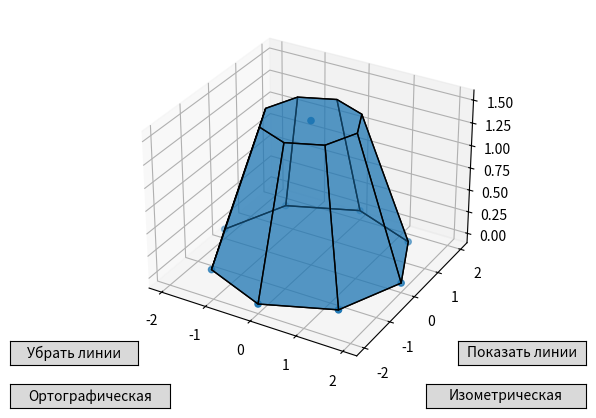

This chart was generated by the following Python code:
from matplotlib import pyplot as plt
from mpl_toolkits.mplot3d.art3d import Poly3DCollection
import numpy as np
from matplotlib.widgets import Button


fig = plt.figure()
ax = fig.add_subplot(111, projection='3d')

# вершины пирамиды основания
v = np.array([[0, 0, 1.5]])
for i in range(1, 9):
    angle = (2 * np.pi * i) / 8
    x = 2*np.cos(angle)
    y = 2*np.sin(angle)
    v = np.vstack([v, [x, y, 0]])



k = 1 - float(abs((10 - 0) / (20- 0))) #коэфф подобия
#вершины в усеченной плоскости
v_sec = np.array([[0,0,1.5]])
for i in range(1, 9):
    angle = (2 * np.pi * i) / 8
    x = 2* k*np.cos(angle)
    y = 2*k* np.sin(angle)
    v_sec= np.vstack([v_sec, [x, y, 1.5]])

ax.scatter3D(v[:, 0], v[:, 1], v[:, 2]) 
   
# стороны пирамиды
verts = [[v[1],v[2],v[3],v[4],v[5],v[6],v[7], v[8]], [v_sec[1], v_sec[2],v_sec[3],v_sec[4],v_sec[5],v_sec[6],v_sec[7],v_sec[8]], 
        [v[2],v[1], v_sec[1], v_sec[2]], [v[3], v[2], v_sec[2], v_sec[3]], [v[4], v[3], v_sec[3], v_sec[4]], [v[5], v[4],v_sec[4],v_sec[5]], [v[6], v[5], v_sec[5],v_sec[6]], 
        [v[7],v[6], v_sec[6], v_sec[7]], [v[8], v[7], v_sec[7],v_sec[8]], [v[8], v[1], v_sec[1], v_sec[8]]]


# отрисовка
ax.add_collection3d(Poly3DCollection(verts, edgecolors='black', alpha=0.5))


def iButton(event):
    ax.view_init(28, -136)
    plt.draw()

axes_ibutton_add = plt.axes([0.7, 0.05, 0.25, 0.05])
ibutton_add = Button(axes_ibutton_add, 'Изометрическая')
ibutton_add.on_clicked(iButton)


def oButton(event):
    ax.view_init(-2, -36)
    plt.draw()


axes_obutton_add = plt.axes([0.05, 0.05, 0.25, 0.05])
obutton_add = Button(axes_obutton_add, 'Ортографическая')
obutton_add.on_clicked(oButton)

def button_callback_remove(event):
    ax.add_collection3d(Poly3DCollection(verts, edgecolors='black', alpha=1))
    plt.draw()

axes_obutton_remove = plt.axes([0.05, 0.14, 0.2, 0.05])
obutton_remove = Button(axes_obutton_remove, 'Убрать линии')
obutton_remove.on_clicked(button_callback_remove)

def button_callback_show(event):
    ax.add_collection3d(Poly3DCollection(verts, edgecolors='black', alpha=0.5))
    plt.draw()

axes_obutton_show = plt.axes([0.75, 0.14, 0.2, 0.05])
obutton_show = Button(axes_obutton_show, 'Показать линии')
obutton_show.on_clicked(button_callback_show)


plt.show()